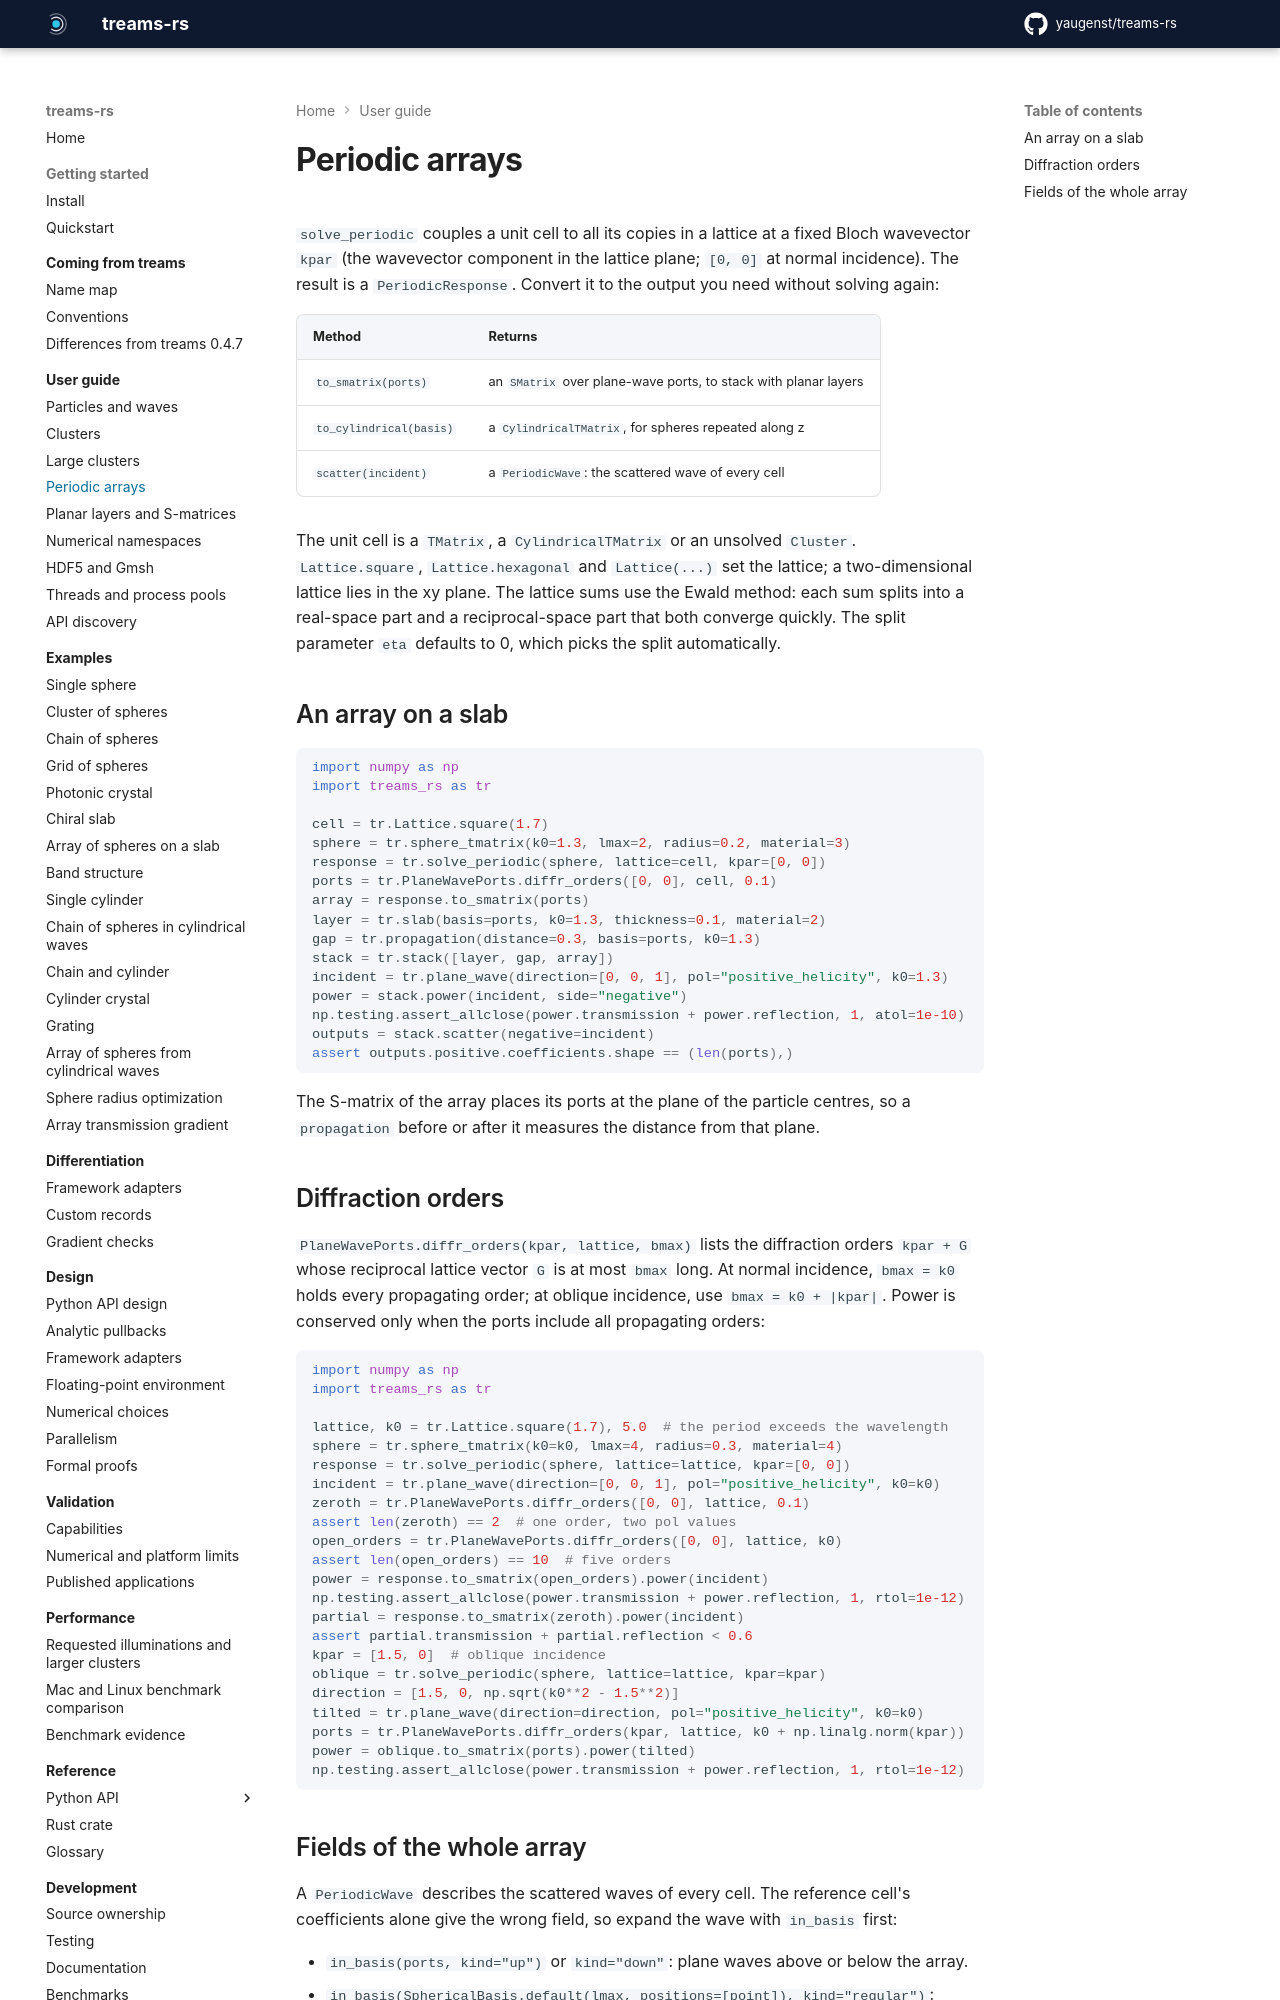

repository: yaugenst/treams-rs · page: latest/guide/periodic/index.html · generator: mkdocs

---
description: Solve a periodic array once, convert it to an S-matrix, count diffraction orders and evaluate the field of all cells.
---

# Periodic arrays

`solve_periodic` couples a unit cell to all its copies in a lattice at a
fixed Bloch wavevector `kpar` (the wavevector component in the lattice plane;
`[0, 0]` at normal incidence). The result is a `PeriodicResponse`. Convert it
to the output you need without solving again:

| Method | Returns |
| --- | --- |
| `to_smatrix(ports)` | an `SMatrix` over plane-wave ports, to stack with planar layers |
| `to_cylindrical(basis)` | a `CylindricalTMatrix`, for spheres repeated along z |
| `scatter(incident)` | a `PeriodicWave`: the scattered wave of every cell |

The unit cell is a `TMatrix`, a `CylindricalTMatrix` or an unsolved `Cluster`.
`Lattice.square`, `Lattice.hexagonal` and `Lattice(...)` set the lattice; a
two-dimensional lattice lies in the xy plane. The lattice sums use the Ewald
method: each sum splits into a real-space part and a reciprocal-space part that
both converge quickly. The split parameter `eta` defaults to 0, which picks the
split automatically.

## An array on a slab

```python exec
import numpy as np
import treams_rs as tr

cell = tr.Lattice.square(1.7)
sphere = tr.sphere_tmatrix(k0=1.3, lmax=2, radius=0.2, material=3)
response = tr.solve_periodic(sphere, lattice=cell, kpar=[0, 0])
ports = tr.PlaneWavePorts.diffr_orders([0, 0], cell, 0.1)
array = response.to_smatrix(ports)
layer = tr.slab(basis=ports, k0=1.3, thickness=0.1, material=2)
gap = tr.propagation(distance=0.3, basis=ports, k0=1.3)
stack = tr.stack([layer, gap, array])
incident = tr.plane_wave(direction=[0, 0, 1], pol="positive_helicity", k0=1.3)
power = stack.power(incident, side="negative")
np.testing.assert_allclose(power.transmission + power.reflection, 1, atol=1e-10)
outputs = stack.scatter(negative=incident)
assert outputs.positive.coefficients.shape == (len(ports),)
```

The S-matrix of the array places its ports at the plane of the particle
centres, so a `propagation` before or after it measures the distance from that
plane.

## Diffraction orders

`PlaneWavePorts.diffr_orders(kpar, lattice, bmax)` lists the diffraction orders
`kpar + G` whose reciprocal lattice vector `G` is at most `bmax` long. At normal
incidence, `bmax = k0` holds every propagating order; at oblique incidence, use
`bmax = k0 + |kpar|`. Power is conserved only when the ports include all
propagating orders:

```python exec
import numpy as np
import treams_rs as tr

lattice, k0 = tr.Lattice.square(1.7), 5.0  # the period exceeds the wavelength
sphere = tr.sphere_tmatrix(k0=k0, lmax=4, radius=0.3, material=4)
response = tr.solve_periodic(sphere, lattice=lattice, kpar=[0, 0])
incident = tr.plane_wave(direction=[0, 0, 1], pol="positive_helicity", k0=k0)
zeroth = tr.PlaneWavePorts.diffr_orders([0, 0], lattice, 0.1)
assert len(zeroth) == 2  # one order, two pol values
open_orders = tr.PlaneWavePorts.diffr_orders([0, 0], lattice, k0)
assert len(open_orders) == 10  # five orders
power = response.to_smatrix(open_orders).power(incident)
np.testing.assert_allclose(power.transmission + power.reflection, 1, rtol=1e-12)
partial = response.to_smatrix(zeroth).power(incident)
assert partial.transmission + partial.reflection < 0.6
kpar = [1.5, 0]  # oblique incidence
oblique = tr.solve_periodic(sphere, lattice=lattice, kpar=kpar)
direction = [1.5, 0, np.sqrt(k0**2 - 1.5**2)]
tilted = tr.plane_wave(direction=direction, pol="positive_helicity", k0=k0)
ports = tr.PlaneWavePorts.diffr_orders(kpar, lattice, k0 + np.linalg.norm(kpar))
power = oblique.to_smatrix(ports).power(tilted)
np.testing.assert_allclose(power.transmission + power.reflection, 1, rtol=1e-12)
```
